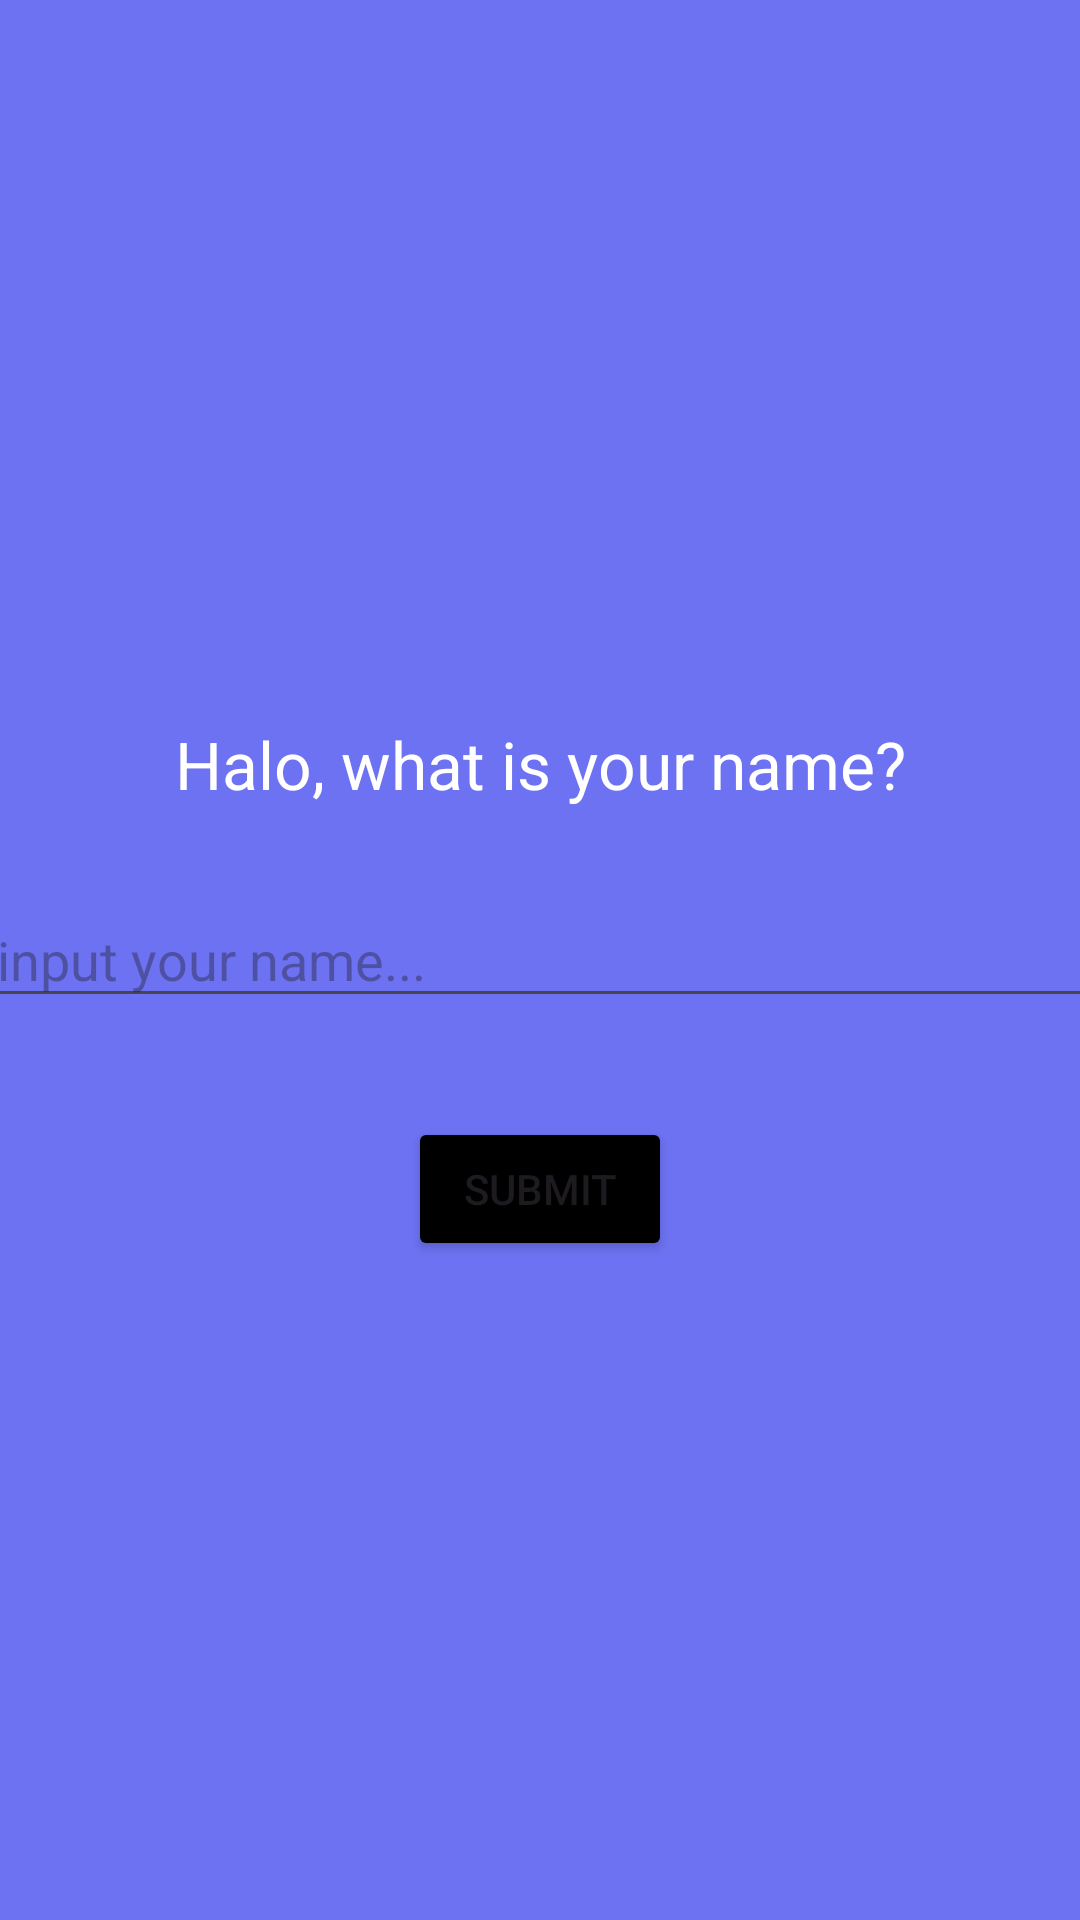

This screen was rendered from an Android layout file. Write that file and the resources it references.
<!-- AndroidManifest.xml: application theme Theme.LuckyNumberapp -->
<!-- res/layout/activity_main.xml -->
<?xml version="1.0" encoding="utf-8"?>
<androidx.constraintlayout.widget.ConstraintLayout xmlns:android="http://schemas.android.com/apk/res/android"
    xmlns:app="http://schemas.android.com/apk/res-auto"
    xmlns:tools="http://schemas.android.com/tools"
    android:layout_width="match_parent"
    android:layout_height="match_parent"
    android:background="@color/birumuda"
    tools:context=".MainActivity">

    <TextView
        android:id="@+id/displayNumber"
        android:layout_width="wrap_content"
        android:layout_height="wrap_content"
        android:text="Halo, what is your name?"
        android:textColor="@color/white"
        android:textSize="22dp"
        app:layout_constraintBottom_toBottomOf="parent"
        app:layout_constraintEnd_toEndOf="parent"
        app:layout_constraintStart_toStartOf="parent"
        app:layout_constraintTop_toTopOf="parent"
        app:layout_constraintVertical_bias="0.393" />

    <EditText
        android:id="@+id/inputName"
        android:layout_width="371dp"
        android:layout_height="42dp"
        android:layout_marginTop="28dp"
        android:hint="input your name..."
        app:layout_constraintEnd_toEndOf="parent"
        app:layout_constraintStart_toStartOf="parent"
        app:layout_constraintTop_toBottomOf="@+id/displayNumber" />

    <Button
        android:id="@+id/btnSubmit"
        android:layout_width="wrap_content"
        android:layout_height="wrap_content"
        android:layout_marginTop="33dp"
        android:backgroundTint="@color/black"
        android:text="Submit"
        app:layout_constraintEnd_toEndOf="parent"
        app:layout_constraintStart_toStartOf="parent"
        app:layout_constraintTop_toBottomOf="@+id/inputName" />
</androidx.constraintlayout.widget.ConstraintLayout>
<!-- resources referenced by this layout -->
<resources>
  <color name="birumuda">#6C72F1</color>
  <color name="black">#FF000000</color>
  <color name="white">#FFFFFFFF</color>
  <style name="Theme.LuckyNumberapp" parent="Base.Theme.LuckyNumberapp" />
  <style name="Base.Theme.LuckyNumberapp" parent="Theme.Material3.DayNight.NoActionBar">
          
          
      </style>
</resources>
